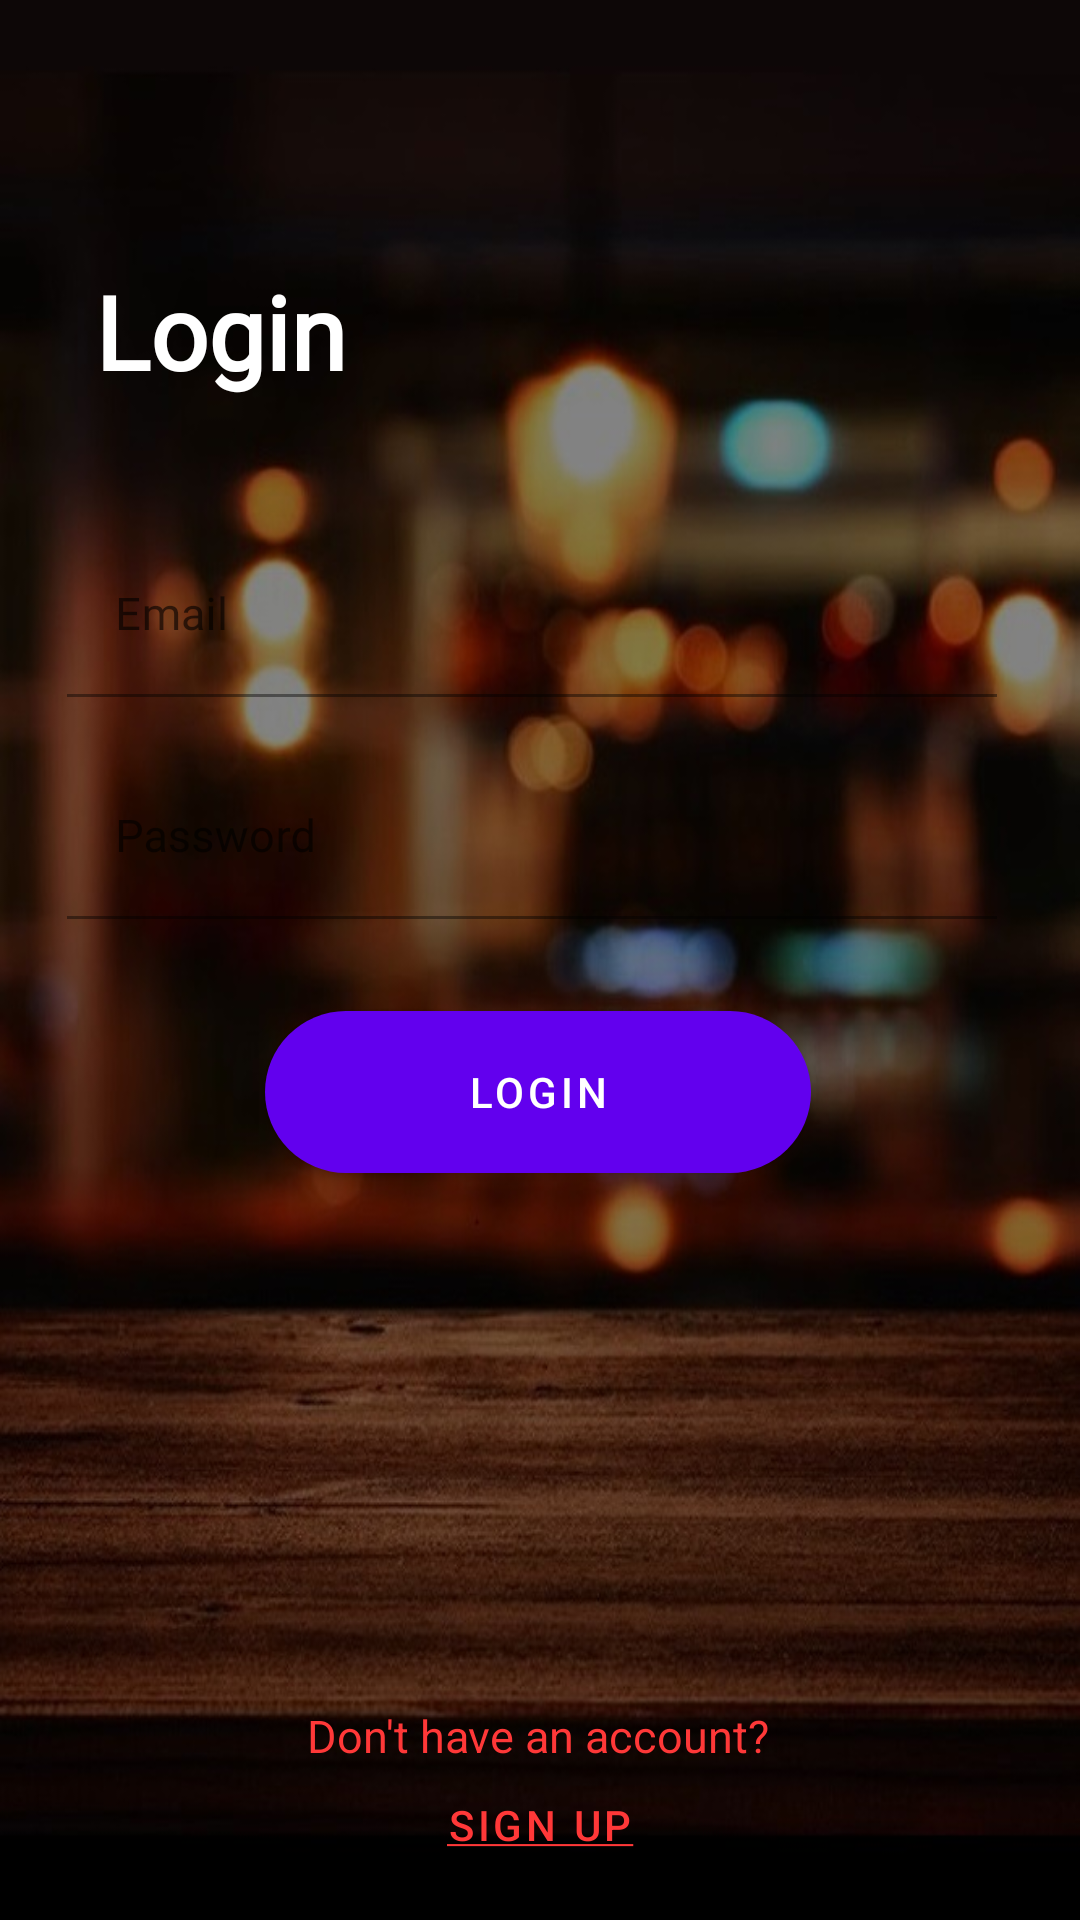

Produce the Android XML layout that renders to this screen, including the resource entries it uses.
<!-- AndroidManifest.xml: application theme Theme.TasteBuds -->
<!-- res/layout/fragment_login.xml -->
<?xml version="1.0" encoding="utf-8"?>
<androidx.constraintlayout.widget.ConstraintLayout xmlns:android="http://schemas.android.com/apk/res/android"
    xmlns:app="http://schemas.android.com/apk/res-auto"
    xmlns:tools="http://schemas.android.com/tools"
    android:layout_width="match_parent"
    android:layout_height="match_parent"
    android:background="@drawable/background"
    tools:context=".ui.account.LoginFragment">

    <com.google.android.material.textview.MaterialTextView
        android:id="@+id/login_title"
        android:layout_width="240dp"
        android:layout_height="wrap_content"
        android:fontFamily="@font/merriweather_sans"
        android:text="@string/login"
        android:textColor="@color/white"
        android:textSize="34sp"
        android:textStyle="bold"
        android:typeface="normal"
        app:layout_constraintBottom_toTopOf="@+id/email_prompt"
        app:layout_constraintEnd_toEndOf="parent"
        app:layout_constraintHorizontal_bias="0.263"
        app:layout_constraintStart_toStartOf="parent"
        app:layout_constraintTop_toTopOf="parent"
        app:layout_constraintVertical_bias="0.66" />

    <com.google.android.material.textfield.TextInputLayout
        android:id="@+id/email_prompt"
        android:layout_width="310dp"
        android:layout_height="wrap_content"
        android:ems="10"
        app:layout_constraintBottom_toTopOf="@+id/password_prompt"
        app:layout_constraintEnd_toEndOf="parent"
        app:layout_constraintHorizontal_bias="0.445"
        app:layout_constraintStart_toStartOf="parent"
        app:layout_constraintTop_toTopOf="parent"
        app:layout_constraintVertical_bias="0.9">

        <com.google.android.material.textfield.TextInputEditText
            android:id="@+id/email_field"
            android:background="@android:color/transparent"
            android:layout_width="match_parent"
            android:layout_height="wrap_content"
            android:inputType="textEmailAddress"
            android:maxLines="1"
            android:fontFamily="@font/merriweather_sans"
            android:hint="@string/prompt_email"
            android:textSize="15sp"
            android:typeface="normal"
            />
    </com.google.android.material.textfield.TextInputLayout>


    <com.google.android.material.textfield.TextInputLayout
        android:id="@+id/password_prompt"
        android:layout_width="310dp"
        android:layout_height="wrap_content"
        android:ems="10"
        app:layout_constraintBottom_toBottomOf="parent"
        app:layout_constraintEnd_toEndOf="parent"
        app:layout_constraintHorizontal_bias="0.445"
        app:layout_constraintStart_toStartOf="parent"
        app:layout_constraintTop_toTopOf="parent"
        app:layout_constraintVertical_bias="0.43">
        <com.google.android.material.textfield.TextInputEditText
            android:id="@+id/password_field"
            android:background="@android:color/transparent"
            android:layout_width="match_parent"
            android:layout_height="wrap_content"
            android:inputType="textPassword"
            android:maxLines="1"
            android:fontFamily="@font/merriweather_sans"
            android:hint="@string/prompt_password"
            android:textSize="15sp"
            android:typeface="normal"/>
    </com.google.android.material.textfield.TextInputLayout>

    <com.google.android.material.button.MaterialButton
        android:id="@+id/login_button"
        android:layout_width="wrap_content"
        android:layout_height="wrap_content"
        android:background="@drawable/login_button"
        android:text="@string/login"
        app:layout_constraintBottom_toBottomOf="parent"
        app:layout_constraintEnd_toEndOf="parent"
        app:layout_constraintHorizontal_bias="0.497"
        app:layout_constraintStart_toStartOf="parent"
        app:layout_constraintTop_toBottomOf="@+id/password_prompt"
        app:layout_constraintVertical_bias="0.110000014" />

    <TextView
        android:id="@+id/no_account_text"
        android:layout_width="wrap_content"
        android:layout_height="wrap_content"
        android:text="@string/no_account"
        android:textColor="@color/red"
        android:textSize="15sp"
        app:layout_constraintBottom_toTopOf="@+id/sign_up_page_button"
        app:layout_constraintEnd_toEndOf="parent"
        app:layout_constraintHorizontal_bias="0.498"
        app:layout_constraintStart_toStartOf="parent" />

    <com.google.android.material.button.MaterialButton
        android:id="@+id/sign_up_page_button"
        android:layout_width="119dp"
        android:layout_height="37dp"
        android:background="@android:color/transparent"
        android:text="@string/sign_up"
        android:textColor="@color/red"
        app:layout_constraintBottom_toBottomOf="parent"
        app:layout_constraintEnd_toEndOf="parent"
        app:layout_constraintStart_toStartOf="parent"
        app:layout_constraintTop_toTopOf="parent"
        app:layout_constraintVertical_bias="0.976" />

</androidx.constraintlayout.widget.ConstraintLayout>
<!-- resources referenced by this layout -->
<resources>
  <color name="red">#FF3838</color>
  <color name="white">#FFFFFFFF</color>
  <!-- drawable background: jpg bitmap (drawable-v24, 90852 bytes) -->
  <!-- drawable login_button (drawable-v24) -->
  <?xml version="1.0" encoding="utf-8"?>
  <shape xmlns:android="http://schemas.android.com/apk/res/android" android:shape="rectangle" >
      <corners
          android:radius="27dp"
          />
      <gradient
          android:angle="45"
          android:centerX="35%"
          android:startColor="@color/secondaryColor"
          android:endColor="@color/primaryColor"
          android:type="linear"
          />
      <size
          android:width="182dp"
          android:height="54dp"
          />
  </shape>
  <string name="login">Login</string>
  <string name="no_account">Don\'t have an account? </string>
  <string name="prompt_email">Email</string>
  <string name="prompt_password">Password</string>
  <string name="sign_up"><u>Sign Up</u></string>
  <style name="Theme.TasteBuds" parent="Theme.MaterialComponents.DayNight.NoActionBar">
          
          <item name="colorPrimary">@color/purple_500</item>
          <item name="colorPrimaryVariant">@color/purple_700</item>
          <item name="colorOnPrimary">@color/white</item>
          
          <item name="colorSecondary">@color/teal_200</item>
          <item name="colorSecondaryVariant">@color/teal_700</item>
          <item name="colorOnSecondary">@color/black</item>
          
          <item name="android:statusBarColor" tools:targetApi="l">?attr/colorPrimaryVariant</item>
          
      </style>
  <color name="secondaryColor">#651fff</color>
  <color name="primaryColor">#2196f3</color>
  <color name="purple_500">#FF6200EE</color>
  <color name="purple_700">#FF3700B3</color>
  <color name="teal_200">#FF03DAC5</color>
  <color name="teal_700">#FF018786</color>
  <color name="black">#FF000000</color>
</resources>
